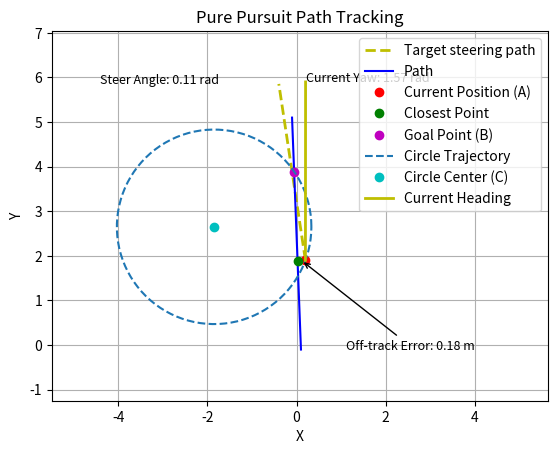

Recreate this plot in Python.
#!/usr/bin/env python3

# $ python3 /home/<user>/ros1_lawn_tractor_ws/project_notes/code_for_testing/path_plot_pure_pusuit_simple.py

from math import sqrt, atan, sin, pi, cos, acos, atan2
import matplotlib.pyplot as plt
import numpy as np

def plot_circle(center, radius):
    theta = np.linspace(0, 2*np.pi, 100)
    x = center[0] + radius * np.cos(theta)
    y = center[1] + radius * np.sin(theta)
    plt.plot(x, y, linestyle='--', label='Circle Trajectory')

# Function to calculate the angle between two vectors
def angle_between(v1, v2):
    dot_product = v1[0] * v2[0] + v1[1] * v2[1]
    magnitude_v1 = sqrt(v1[0]**2 + v1[1]**2)
    magnitude_v2 = sqrt(v2[0]**2 + v2[1]**2)
    return acos(dot_product / (magnitude_v1 * magnitude_v2))    
P1 = (0.1, -0.1)    # path point 1
P2 = (-0.1, 5.1)    # path point 2
#A = (21.0, 6.2)    # current position
A = (.2, 1.9)     # current position

look_ahead_distance = 2
wheelbase = 1.27
#current_yaw = .9
current_yaw = 1.57

# Calculating the closest point (projecting the current position onto the path)
if P2[0] - P1[0] == 0:  # Check if the path is a vertical line
    closest_point_x = P1[0]
    closest_point_y = A[1]
    closest_point_y = max(min(closest_point_y, P2[1]), P1[1])  # Ensure the closest point lies within the path segment
else:
    m_path = (P2[1] - P1[1]) / (P2[0] - P1[0])      # Slope of the path line
    b_path = P1[1] - m_path * P1[0]                 # y-intercept of the path line
    m_perp = -1 / m_path                            # Slope of the perpendicular line
    b_perp = A[1] - m_perp * A[0]                   # y-intercept of the perpendicular line
    closest_point_x = (b_perp - b_path) / (m_path - m_perp)  # Solving for the intersection (closest point)
    closest_point_y = m_path * closest_point_x + b_path
closest_point = (closest_point_x, closest_point_y)

# Calculating the goal point (B) by moving up the path by the look-ahead distance
dir_vector = (P2[0] - P1[0], P2[1] - P1[1])  # Direction vector of the path
dir_magnitude = sqrt(dir_vector[0]**2 + dir_vector[1]**2)  # Magnitude of the direction vector
unit_dir_vector = (dir_vector[0] / dir_magnitude, dir_vector[1] / dir_magnitude)  # Unit direction vector
# Calculating the goal point (B) by moving along the path by the look-ahead distance
goal_point_x = closest_point_x + unit_dir_vector[0] * look_ahead_distance
goal_point_y = closest_point_y + unit_dir_vector[1] * look_ahead_distance
# Ensure the goal point lies within the path segment
goal_point_x = max(min(goal_point_x, max(P1[0], P2[0])), min(P1[0], P2[0]))
goal_point_y = max(min(goal_point_y, max(P1[1], P2[1])), min(P1[1], P2[1]))
goal_point = (goal_point_x, goal_point_y)

# Calculating the circle center (C)
# Midpoint between A and B
midpoint_x = (A[0] + goal_point_x) / 2
midpoint_y = (A[1] + goal_point_y) / 2
# Slope of the line AB
slope_AB = (goal_point_y - A[1]) / (goal_point_x - A[0]) if goal_point_x != A[0] else float('inf')
# Slope of the perpendicular bisector
slope_perp_bisector = -1 / slope_AB if slope_AB != 0 else float('inf')
# Distance from the midpoint to the circle center
dist_to_center_squared = look_ahead_distance**2 - ((midpoint_x - A[0])**2 + (midpoint_y - A[1])**2) / 4
if dist_to_center_squared < 0:
    print("Error: Cannot find a suitable circle center. Try increasing the look-ahead distance or correcting the initial position.")
    # in the real world I would have to have a more elegant way to handle this
else:
    dist_to_center = sqrt(dist_to_center_squared)

# Determine the direction to move to get the correct turn direction
# If the vehicle is to the right of the path, we want a left turn, so we move in the opposite direction of the slope
if A[0] > P1[0]:
    dist_to_center = -dist_to_center

# Circle center coordinates
circle_center_x = midpoint_x + dist_to_center * sqrt(1 / (1 + slope_perp_bisector**2))
circle_center_y = midpoint_y + slope_perp_bisector * (circle_center_x - midpoint_x)
circle_center = (circle_center_x, circle_center_y)
radius = sqrt((circle_center_x - A[0])**2 + (circle_center_y - A[1])**2)  # Calculate the radius to plot the circle

# Calculate the angle to the goal
# Calculate the vector from the current position (A) to the goal point (B) and robot
vector_to_goal = (goal_point[0] - A[0], goal_point[1] - A[1])
vector_to_robot = (A[0] - closest_point_x, A[1] - closest_point_y)
# Cross product between the direction vector of the path and the vector_to_robot
cross_product = dir_vector[0] * vector_to_robot[1] - dir_vector[1] * vector_to_robot[0]

# Calculate the vector representing the direction of the path
dir_vector_path = (P2[0] - P1[0], P2[1] - P1[1])
# Calculate the angle between these two vectors
angle_to_goal = angle_between(vector_to_goal, dir_vector_path)
# Determine the sign of the angle based on the relative position of the robot to the path
# If the robot is to the right of the path, we want a left turn, so we negate the angle

# Calculate the off-track error
off_track_error = sqrt((closest_point[0] - A[0])**2 + (closest_point[1] - A[1])**2)

#if A[0] > closest_point_x:
if cross_product > 0:  # Robot is to the right of the path
    angle_to_goal = -angle_to_goal
    off_track_error = -off_track_error

# Calculate the steering angle using the pure pursuit formula
steering_angle = atan((2 * wheelbase * sin(angle_to_goal)) / look_ahead_distance)

print("Target Steering Angle: {:.3f}".format(steering_angle))
print("Current Position(A):", A)
print("Goal Position(B):", goal_point[0], goal_point[1])
print("Off_Track_Error: {:.2f}".format(off_track_error))

# Plotting the vehicle's new target steering path
# Normalize the direction vector of the path
dir_magnitude = sqrt(dir_vector[0]**2 + dir_vector[1]**2)
unit_dir_vector = (dir_vector[0] / dir_magnitude, dir_vector[1] / dir_magnitude)

# Compute the steering direction vector by rotating the normalized path's direction vector by the steering angle
steering_direction_vector = (
    unit_dir_vector[0] * cos(steering_angle) - unit_dir_vector[1] * sin(steering_angle),
    unit_dir_vector[0] * sin(steering_angle) + unit_dir_vector[1] * cos(steering_angle)
)

# Scale the steering direction vector by the desired length
length = 4  # Length of the line representing the vehicle's steering direction; adjust as needed
steering_direction_vector_scaled = (steering_direction_vector[0] * length, steering_direction_vector[1] * length)

# Plot the line from the current position (A) to the end of the steering direction vector
steering_line_end = (A[0] + steering_direction_vector_scaled[0], A[1] + steering_direction_vector_scaled[1])
plt.plot([A[0], steering_line_end[0]], [A[1], steering_line_end[1]], 'y--', linewidth=2, label="Target steering path")

plt.plot([P1[0], P2[0]], [P1[1], P2[1]], 'b-', label='Path')  # Plotting the path
plt.plot(A[0], A[1], 'ro', label='Current Position (A)')  # Plotting the current position (A)
plt.plot(closest_point[0], closest_point[1], 'go', label='Closest Point')  # Plotting the closest point
plt.plot(goal_point[0], goal_point[1], 'mo', label='Goal Point (B)')  # Plotting the goal point (B)
plot_circle(circle_center, radius)  # Plotting the circle that passes through A and B
plt.plot(circle_center[0], circle_center[1], 'co', label='Circle Center (C)')  # Plotting the circle's center (midpoint)

# Plotting the line representing the vehicle's heading
length = 4  # Length of the line representing the vehicle's heading
heading_line_end = (A[0] + length * cos(current_yaw), A[1] + length * sin(current_yaw))
plt.plot([A[0], heading_line_end[0]], [A[1], heading_line_end[1]], 'y-', linewidth=2, label="Current Heading")

# Print the current yaw at the end of the line segment
plt.text(heading_line_end[0], heading_line_end[1], f"Current Yaw: {current_yaw:.2f} rad", fontsize=9, color='black')

# Calculate the position for the text on the plot
# Define an offset to move the text away from the line
# I want the text position at the end of the steering direction line 
text_offset_x = -4.0
text_offset_y = 0.0
text_position_x = steering_line_end[0] + text_offset_x
text_position_y = steering_line_end[1] + text_offset_y

# Add the text to the plot
plt.text(text_position_x, text_position_y, f"Steer Angle: {steering_angle:.2f} rad", fontsize=9, color='black')

# Adding labels, legend, and showing the plot
plt.xlabel('X')
plt.ylabel('Y')
plt.legend()
plt.title('Pure Pursuit Path Tracking')
plt.grid(True)
plt.axis('equal')

# Calculate the midpoint of the line segment between the closest point and A
midpoint_error_x = (closest_point[0] + A[0]) / 2
midpoint_error_y = (closest_point[1] + A[1]) / 2

# Annotate the off-track error value on the plot with an arrow
plt.annotate(f"Off-track Error: {off_track_error:.2f} m", 
             xy=(midpoint_error_x, midpoint_error_y), 
             xytext=(midpoint_error_x + 1, midpoint_error_y - 2),  # Adjust the y-coordinate value here
             arrowprops=dict(facecolor='red', arrowstyle="->"),
             fontsize=9, color='black')

# Zooming in on the circle by setting x and y axis limits
zoom_percentage = 90  # Define a zoom percentage (e.g., 10%)
# Calculate the bounding box of the circle
x_min = circle_center_x - radius
x_max = circle_center_x + radius
y_min = circle_center_y - radius
y_max = circle_center_y + radius
# Apply the zoom percentage to expand the bounding box
zoom_factor = 1 + zoom_percentage / 100
x_range = (x_max - x_min) * zoom_factor
y_range = (y_max - y_min) * zoom_factor

# Calculate the plot limits based on the midpoint and the calculated range
x_min_zoomed = midpoint_x - x_range / 2
x_max_zoomed = midpoint_x + x_range / 2
y_min_zoomed = midpoint_y - y_range / 2
y_max_zoomed = midpoint_y + y_range / 2

# Set the plot limits
plt.xlim(x_min_zoomed, x_max_zoomed)
plt.ylim(y_min_zoomed, y_max_zoomed)

plt.show()
